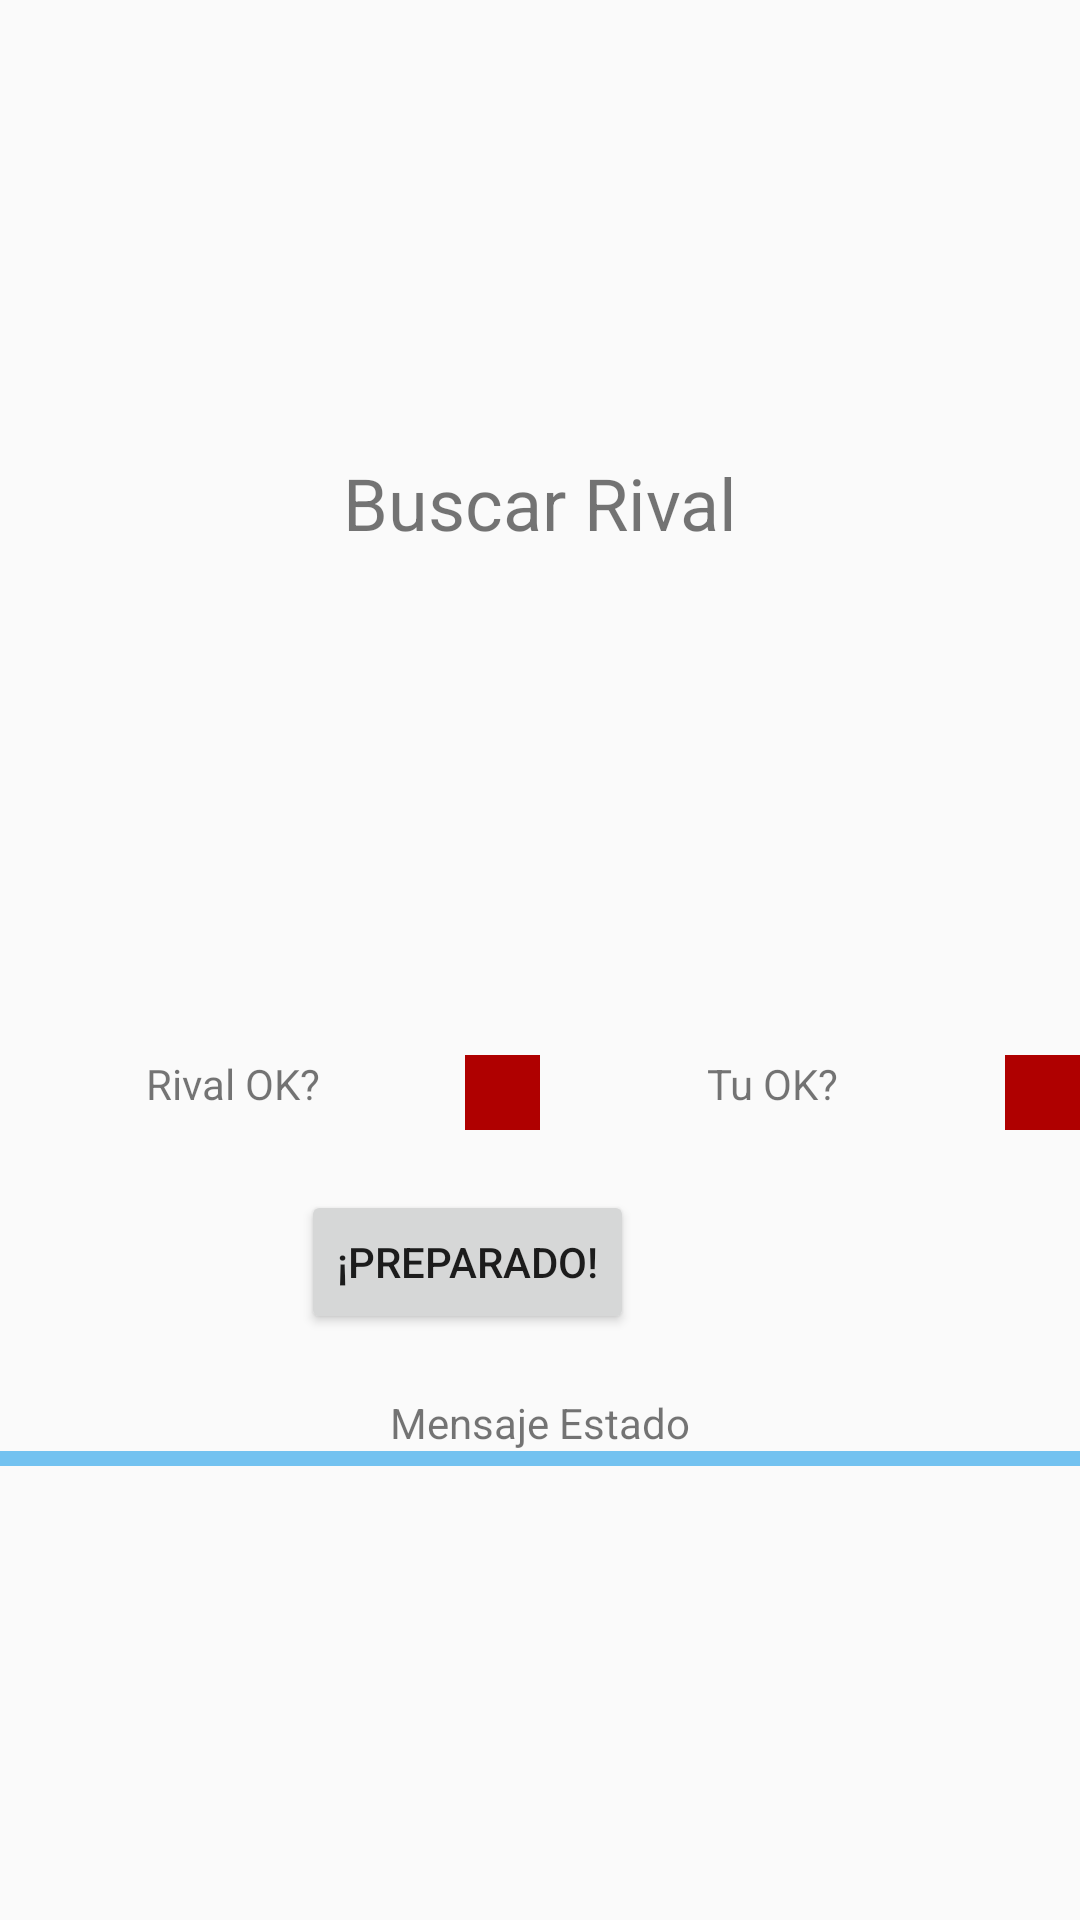

Android layout source for this screen:
<!-- AndroidManifest.xml: application theme AppTheme -->
<!-- res/layout/dialog_jugar.xml -->
<?xml version="1.0" encoding="utf-8"?>
<LinearLayout xmlns:android="http://schemas.android.com/apk/res/android"
    xmlns:app="http://schemas.android.com/apk/res-auto"
    xmlns:tools="http://schemas.android.com/tools"
    android:id="@+id/dialogJugar"
    android:layout_width="match_parent"
    android:layout_height="match_parent"
    android:layout_gravity="center"
    android:layout_margin="40dp"
    android:gravity="center|center_horizontal"
    android:orientation="vertical">

    <TextView
        android:id="@+id/textView4"
        android:layout_width="match_parent"
        android:layout_height="wrap_content"
        android:gravity="bottom|center_horizontal"
        android:text="@string/buscar_rival"
        android:textSize="24sp" />

    <FrameLayout
        android:layout_width="wrap_content"
        android:layout_height="wrap_content"
        android:layout_gravity="center"
        android:layout_margin="20dp">

        <ImageView
            android:id="@+id/rivalImageIV"
            android:layout_width="128dp"
            android:layout_height="128dp"
            android:layout_gravity="center"
            app:srcCompat="@drawable/search" />

        <ProgressBar
            android:id="@+id/progressBar2"
            style="?android:attr/progressBarStyle"
            android:layout_width="match_parent"
            android:layout_height="match_parent"
            android:layout_gravity="center" />

    </FrameLayout>

    <LinearLayout
        android:layout_width="match_parent"
        android:layout_height="wrap_content"
        android:orientation="horizontal">

        <TextView
            android:id="@+id/estadoRivalTV"
            android:layout_width="0dp"
            android:layout_height="wrap_content"
            android:layout_weight="1"
            android:gravity="center_horizontal"
            android:text="@string/rival_ok" />

        <ImageView
            android:id="@+id/imageReadyRivalIV"
            android:layout_width="25dp"
            android:layout_height="25dp"
            android:background="@color/rojo"
            app:srcCompat="@drawable/update" />

        <TextView
            android:id="@+id/estadoJugadorTV"
            android:layout_width="0dp"
            android:layout_height="wrap_content"
            android:layout_weight="1"
            android:gravity="center_horizontal"
            android:text="@string/tu_ok" />

        <ImageView
            android:id="@+id/imageReadyJugadorTV"
            android:layout_width="25dp"
            android:layout_height="25dp"
            android:background="@color/rojo"
            app:srcCompat="@drawable/update" />
    </LinearLayout>


    <LinearLayout
        android:layout_width="match_parent"
        android:layout_height="wrap_content"
        android:orientation="horizontal"
        android:gravity="center">


        <Button
            android:id="@+id/readyBTN"
            android:layout_width="wrap_content"
            android:layout_height="wrap_content"
            android:layout_margin="20dp"
            android:text="@string/preparado" />

        <ImageButton
            android:id="@+id/dialog_favoritosBTN"
            android:layout_width="48dp"
            android:layout_height="48dp"
            android:src="@drawable/corazon"
            android:visibility="invisible"
            android:scaleType="fitCenter" />

    </LinearLayout>


    <TextView
        android:id="@+id/mensajeEstadoTV"
        android:layout_width="match_parent"
        android:layout_height="wrap_content"
        android:gravity="center_horizontal"
        android:maxLines="3"
        android:minLines="1"
        android:text="@string/mensaje_estado" />

    <LinearLayout
        android:layout_width="600dp"
        android:layout_height="5dp"
        android:background="@color/celeste"
        android:orientation="horizontal"></LinearLayout>
</LinearLayout>
<!-- resources referenced by this layout -->
<resources>
  <color name="celeste">#73C2F0</color>
  <color name="rojo">#AF0000</color>
  <!-- drawable corazon: png bitmap (drawable, 5464 bytes) -->
  <string name="buscar_rival">Buscar Rival</string>
  <string name="mensaje_estado">Mensaje Estado</string>
  <string name="preparado">¡Preparado!</string>
  <string name="rival_ok">Rival OK?</string>
  <string name="tu_ok">Tu OK?</string>
  <style name="AppTheme" parent="Theme.AppCompat.Light.DarkActionBar">
          
          <item name="colorPrimary">@color/colorPrimary</item>
          <item name="colorPrimaryDark">@color/colorPrimaryDark</item>
          <item name="colorAccent">@color/colorAccent</item>
      </style>
  <color name="colorPrimary">#008577</color>
  <color name="colorPrimaryDark">#00574B</color>
  <color name="colorAccent">#D81B60</color>
</resources>
